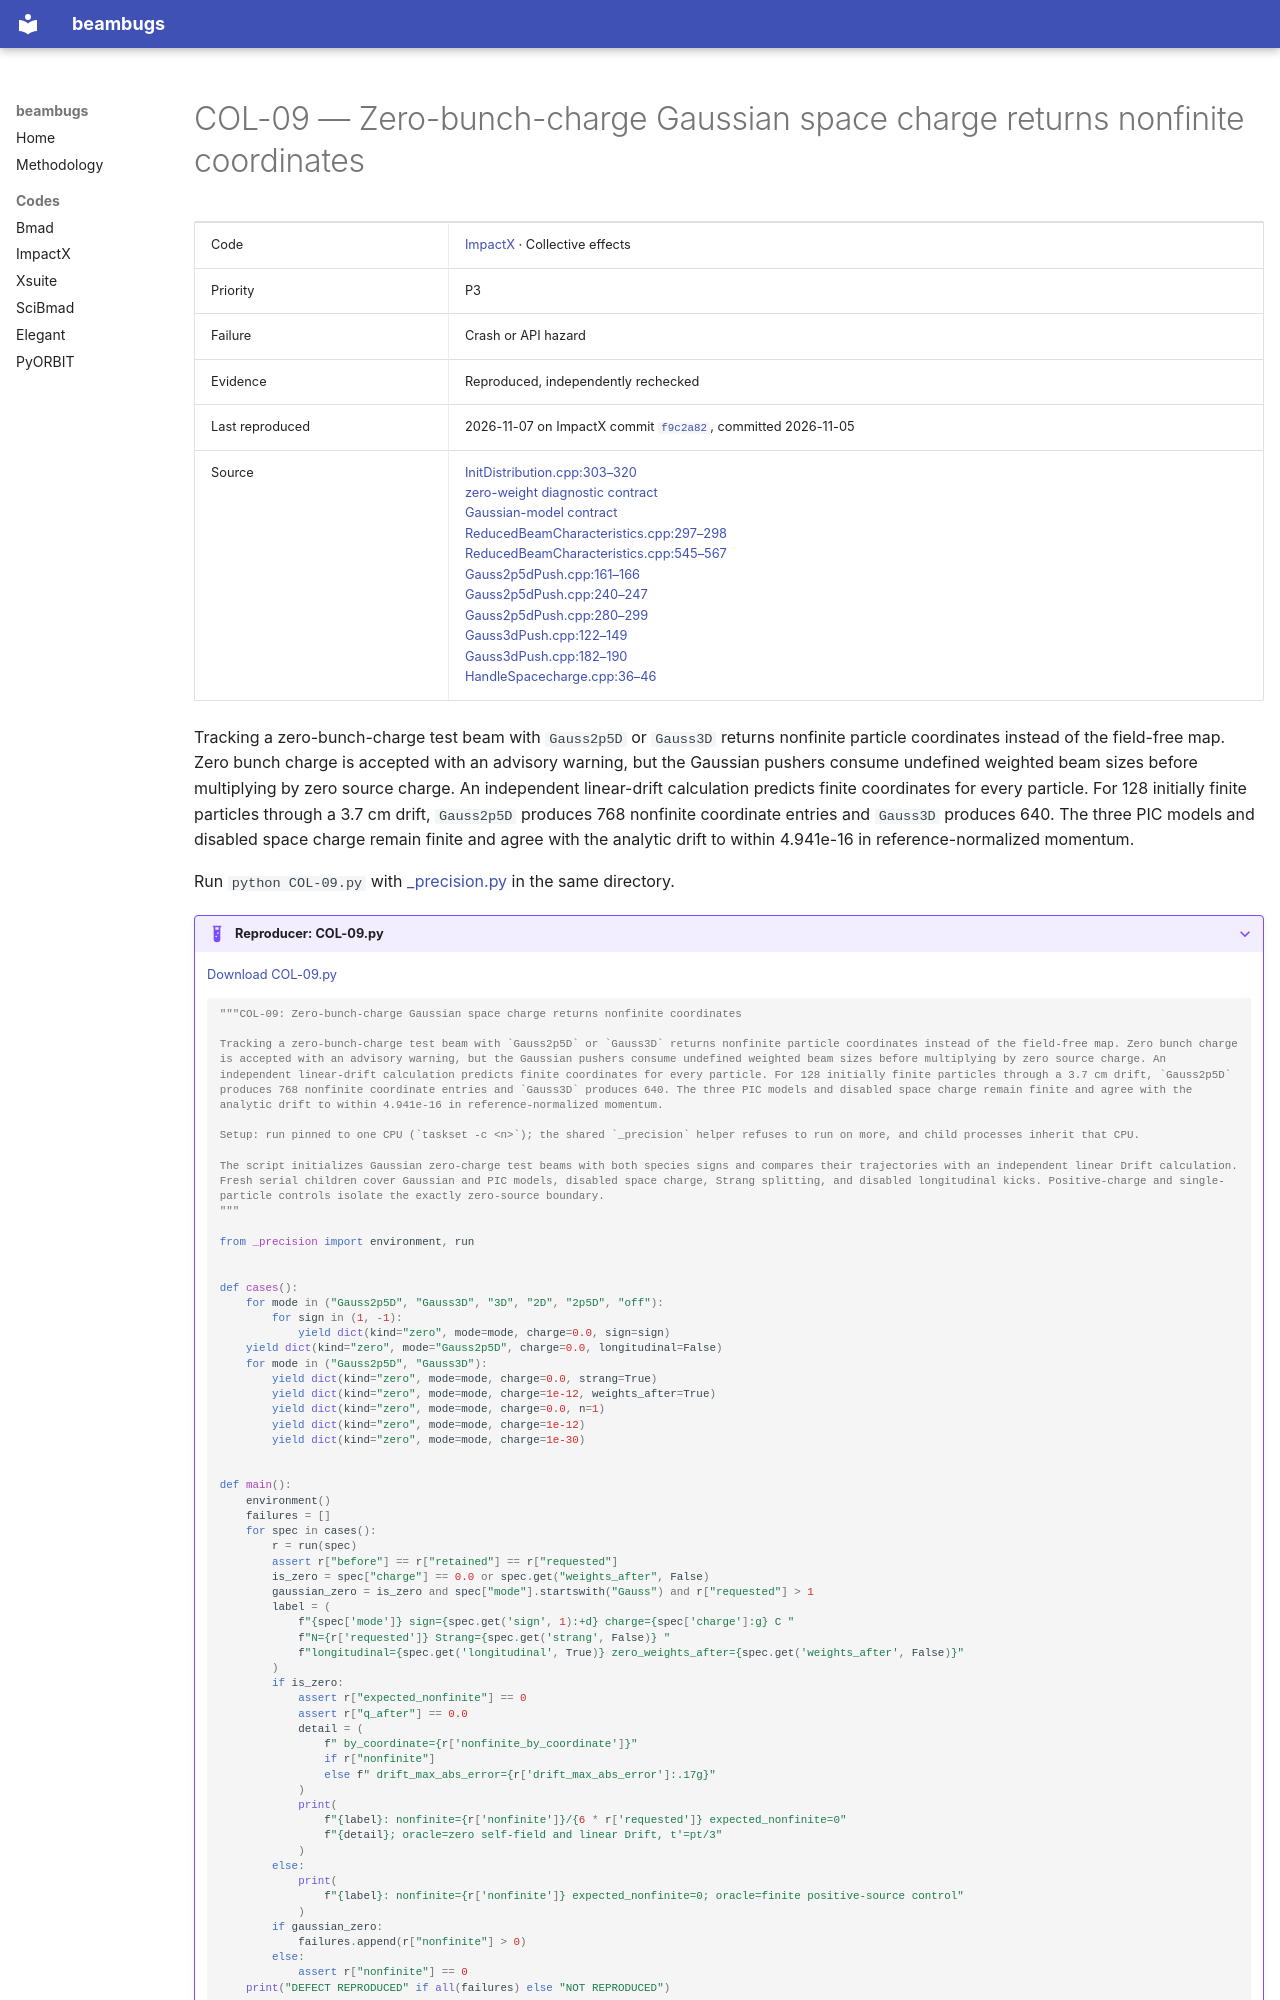

repository: nikitakuklev/beambugs · page: impactx/COL-09/index.html · generator: mkdocs

---
title: "COL-09: Zero-bunch-charge Gaussian space charge returns nonfinite coordinates"
hide:
  - toc
---

# COL-09 — Zero-bunch-charge Gaussian space charge returns nonfinite coordinates

| | |
|---|---|
| Code | [ImpactX](../index.md) · Collective effects |
| Priority | P3 |
| Failure | Crash or API hazard |
| Evidence | Reproduced, independently rechecked |
| Last reproduced | 2026-11-07 on ImpactX commit [`f9c2a82`](https://github.com/BLAST-ImpactX/impactx/commit/f9c2a82e24b7), committed 2026-11-05 |
| Source | [InitDistribution.cpp:303–320](https://github.com/BLAST-ImpactX/impactx/blob/615921c6867c895cf3a8fcf1d12991079d0f7d75/src/initialization/InitDistribution.cpp#L303-L320)<br>[zero-weight diagnostic contract](https://github.com/BLAST-ImpactX/impactx/blob/615921c6867c895cf3a8fcf1d12991079d0f7d75/docs/source/dataanalysis/dataanalysis.rst#L138-L142)<br>[Gaussian-model contract](https://github.com/BLAST-ImpactX/impactx/blob/615921c6867c895cf3a8fcf1d12991079d0f7d75/docs/source/usage/parameters.rst#L2460-L2466)<br>[ReducedBeamCharacteristics.cpp:297–298](https://github.com/BLAST-ImpactX/impactx/blob/615921c6867c895cf3a8fcf1d12991079d0f7d75/src/diagnostics/ReducedBeamCharacteristics.cpp#L297-L298)<br>[ReducedBeamCharacteristics.cpp:545–567](https://github.com/BLAST-ImpactX/impactx/blob/615921c6867c895cf3a8fcf1d12991079d0f7d75/src/diagnostics/ReducedBeamCharacteristics.cpp#L545-L567)<br>[Gauss2p5dPush.cpp:161–166](https://github.com/BLAST-ImpactX/impactx/blob/615921c6867c895cf3a8fcf1d12991079d0f7d75/src/particles/spacecharge/Gauss2p5dPush.cpp#L161-L166)<br>[Gauss2p5dPush.cpp:240–247](https://github.com/BLAST-ImpactX/impactx/blob/615921c6867c895cf3a8fcf1d12991079d0f7d75/src/particles/spacecharge/Gauss2p5dPush.cpp#L240-L247)<br>[Gauss2p5dPush.cpp:280–299](https://github.com/BLAST-ImpactX/impactx/blob/615921c6867c895cf3a8fcf1d12991079d0f7d75/src/particles/spacecharge/Gauss2p5dPush.cpp#L280-L299)<br>[Gauss3dPush.cpp:122–149](https://github.com/BLAST-ImpactX/impactx/blob/615921c6867c895cf3a8fcf1d12991079d0f7d75/src/particles/spacecharge/Gauss3dPush.cpp#L122-L149)<br>[Gauss3dPush.cpp:182–190](https://github.com/BLAST-ImpactX/impactx/blob/615921c6867c895cf3a8fcf1d12991079d0f7d75/src/particles/spacecharge/Gauss3dPush.cpp#L182-L190)<br>[HandleSpacecharge.cpp:36–46](https://github.com/BLAST-ImpactX/impactx/blob/615921c6867c895cf3a8fcf1d12991079d0f7d75/src/particles/spacecharge/HandleSpacecharge.cpp#L36-L46) |

Tracking a zero-bunch-charge test beam with `Gauss2p5D` or `Gauss3D` returns nonfinite particle coordinates instead of the field-free map. Zero bunch charge is accepted with an advisory warning, but the Gaussian pushers consume undefined weighted beam sizes before multiplying by zero source charge. An independent linear-drift calculation predicts finite coordinates for every particle. For 128 initially finite particles through a 3.7 cm drift, `Gauss2p5D` produces 768 nonfinite coordinate entries and `Gauss3D` produces 640. The three PIC models and disabled space charge remain finite and agree with the analytic drift to within 4.941e-16 in reference-normalized momentum.

Run `python COL-09.py` with [_precision.py](../helpers/_precision.py) in the same directory.

??? example "Reproducer: COL-09.py"

    [Download COL-09.py](COL-09.py)

    ```python
    """COL-09: Zero-bunch-charge Gaussian space charge returns nonfinite coordinates

    Tracking a zero-bunch-charge test beam with `Gauss2p5D` or `Gauss3D` returns nonfinite particle coordinates instead of the field-free map. Zero bunch charge is accepted with an advisory warning, but the Gaussian pushers consume undefined weighted beam sizes before multiplying by zero source charge. An independent linear-drift calculation predicts finite coordinates for every particle. For 128 initially finite particles through a 3.7 cm drift, `Gauss2p5D` produces 768 nonfinite coordinate entries and `Gauss3D` produces 640. The three PIC models and disabled space charge remain finite and agree with the analytic drift to within 4.941e-16 in reference-normalized momentum.

    Setup: run pinned to one CPU (`taskset -c <n>`); the shared `_precision` helper refuses to run on more, and child processes inherit that CPU.

    The script initializes Gaussian zero-charge test beams with both species signs and compares their trajectories with an independent linear Drift calculation. Fresh serial children cover Gaussian and PIC models, disabled space charge, Strang splitting, and disabled longitudinal kicks. Positive-charge and single-particle controls isolate the exactly zero-source boundary.
    """

    from _precision import environment, run


    def cases():
        for mode in ("Gauss2p5D", "Gauss3D", "3D", "2D", "2p5D", "off"):
            for sign in (1, -1):
                yield dict(kind="zero", mode=mode, charge=0.0, sign=sign)
        yield dict(kind="zero", mode="Gauss2p5D", charge=0.0, longitudinal=False)
        for mode in ("Gauss2p5D", "Gauss3D"):
            yield dict(kind="zero", mode=mode, charge=0.0, strang=True)
            yield dict(kind="zero", mode=mode, charge=1e-12, weights_after=True)
            yield dict(kind="zero", mode=mode, charge=0.0, n=1)
            yield dict(kind="zero", mode=mode, charge=1e-12)
            yield dict(kind="zero", mode=mode, charge=1e-30)
